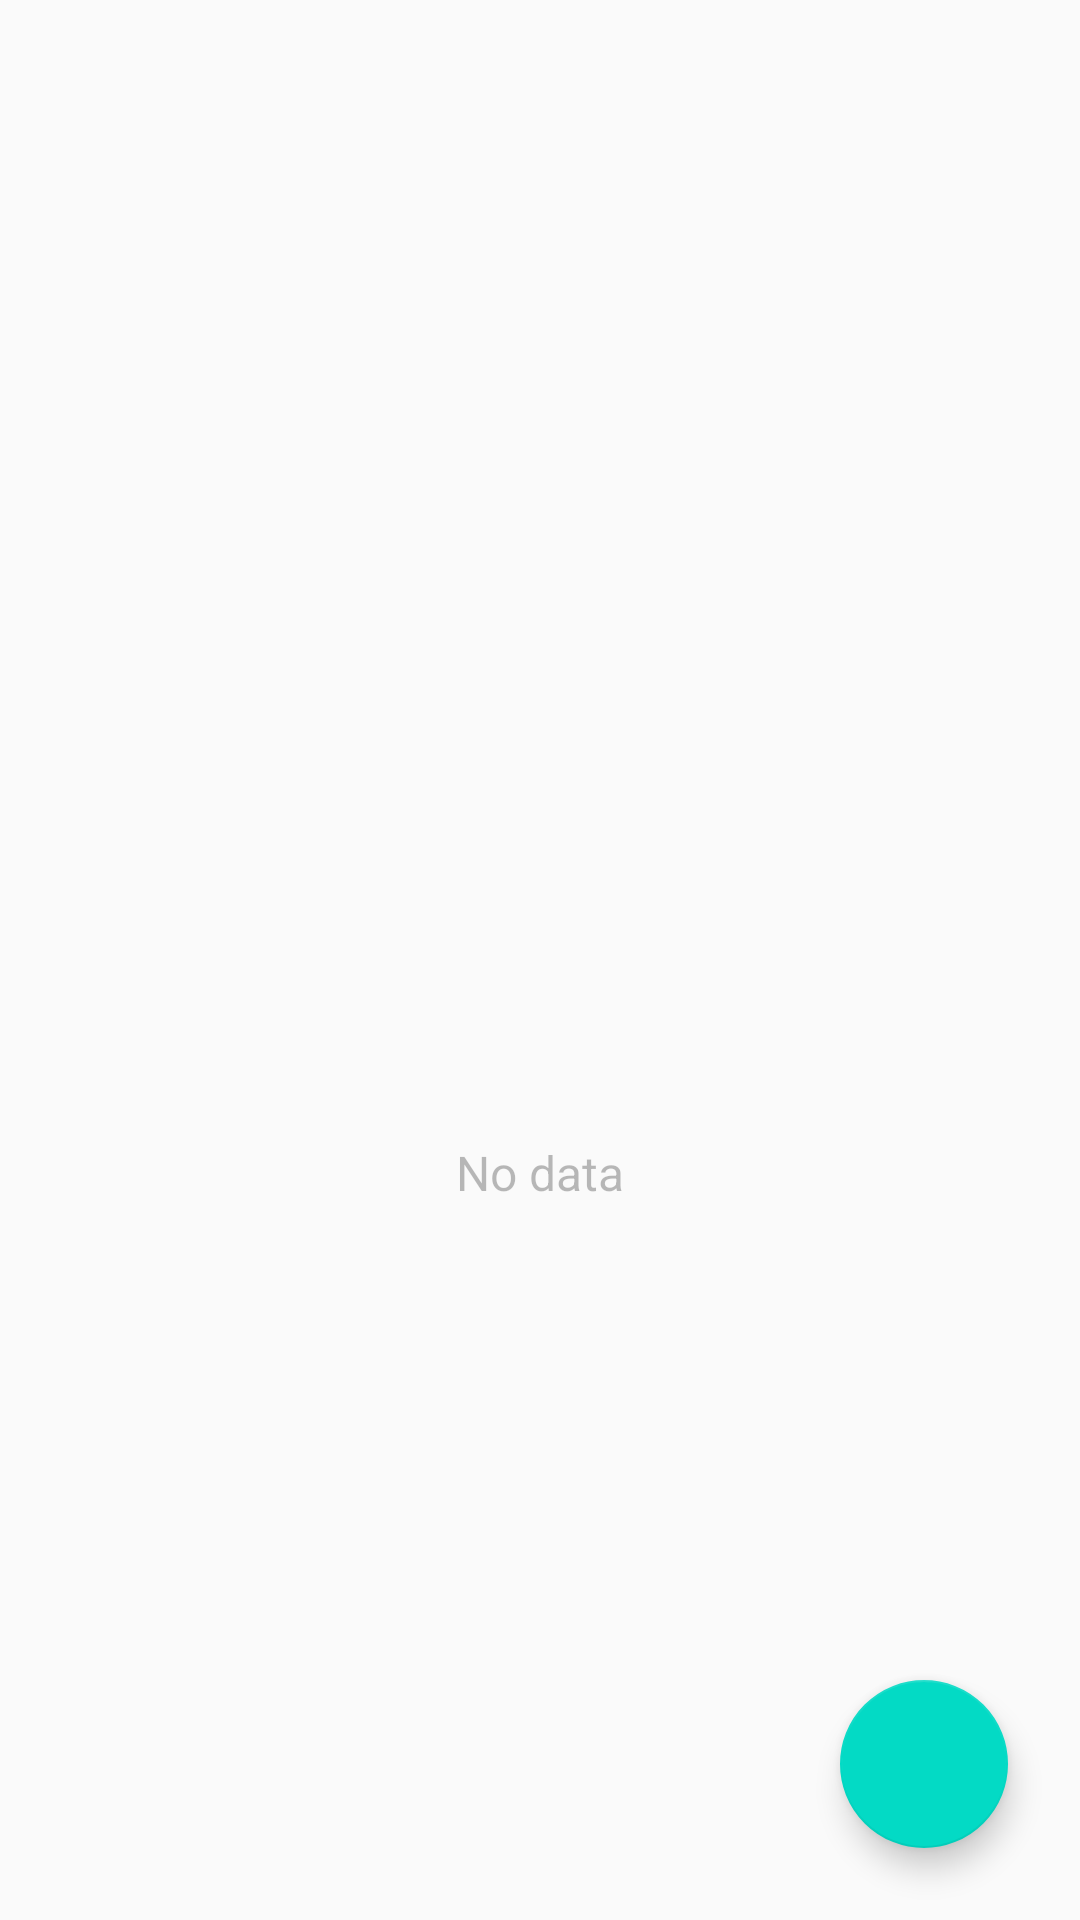

The Android layout XML behind this screen, and the referenced resources:
<!-- AndroidManifest.xml: application theme Theme.JustAnotherToDoApp -->
<!-- res/layout/fragment_to_do_list.xml -->
<?xml version="1.0" encoding="utf-8"?>
<androidx.constraintlayout.widget.ConstraintLayout xmlns:android="http://schemas.android.com/apk/res/android"
    xmlns:app="http://schemas.android.com/apk/res-auto"
    xmlns:tools="http://schemas.android.com/tools"
    android:layout_width="match_parent"
    android:layout_height="match_parent"
    tools:context=".ToDoListFragment">

    <ImageView
        android:id="@+id/ivNoData"
        android:layout_width="120dp"
        android:layout_height="120dp"
        android:src="@drawable/ic_no_data"
        app:layout_constraintTop_toTopOf="parent"
        app:layout_constraintStart_toStartOf="parent"
        app:layout_constraintEnd_toEndOf="parent"
        app:layout_constraintBottom_toBottomOf="parent"/>

    <TextView
        android:id="@+id/tvNoData"
        android:layout_width="wrap_content"
        android:layout_height="wrap_content"
        android:textSize="16sp"
        android:alpha="0.5"
        app:layout_constraintTop_toBottomOf="@id/ivNoData"
        app:layout_constraintStart_toStartOf="parent"
        app:layout_constraintEnd_toEndOf="parent"
        android:text="@string/no_data"/>

    <com.google.android.material.floatingactionbutton.FloatingActionButton
        android:id="@+id/fabAddToDo"
        android:layout_width="wrap_content"
        android:layout_height="wrap_content"
        android:clickable="true"
        android:src="@drawable/ic_add"
        android:tint="@color/white"
        android:layout_margin="24dp"
        app:layout_constraintBottom_toBottomOf="parent"
        app:layout_constraintEnd_toEndOf="parent"/>

</androidx.constraintlayout.widget.ConstraintLayout>
<!-- resources referenced by this layout -->
<resources>
  <string name="no_data">No data</string>
  <style name="Theme.JustAnotherToDoApp" parent="Theme.AppCompat.Light.DarkActionBar">
          
          <item name="colorPrimary">@color/colorPrimary</item>
          <item name="colorPrimaryVariant">@color/colorPrimaryDark</item>
          <item name="colorOnPrimary">@color/white</item>
          <item name="colorAccent">@color/colorAccent</item>
          
          <item name="colorSecondary">@color/colorPrimary</item>
          <item name="colorSecondaryVariant">@color/colorPrimaryDark</item>
          <item name="colorOnSecondary">@color/white</item>
          
          <item name="android:statusBarColor" tools:targetApi="l">?attr/colorPrimaryVariant</item>
          
      </style>
  <!-- not gathered from this repository: default colours our renderer supplied (Android Studio template values) -->
  <color name="white">#FFFFFFFF</color>
  <color name="colorPrimary">#FF6200EE</color>
  <color name="colorPrimaryDark">#FF3700B3</color>
  <color name="colorAccent">#FF03DAC5</color>
</resources>
